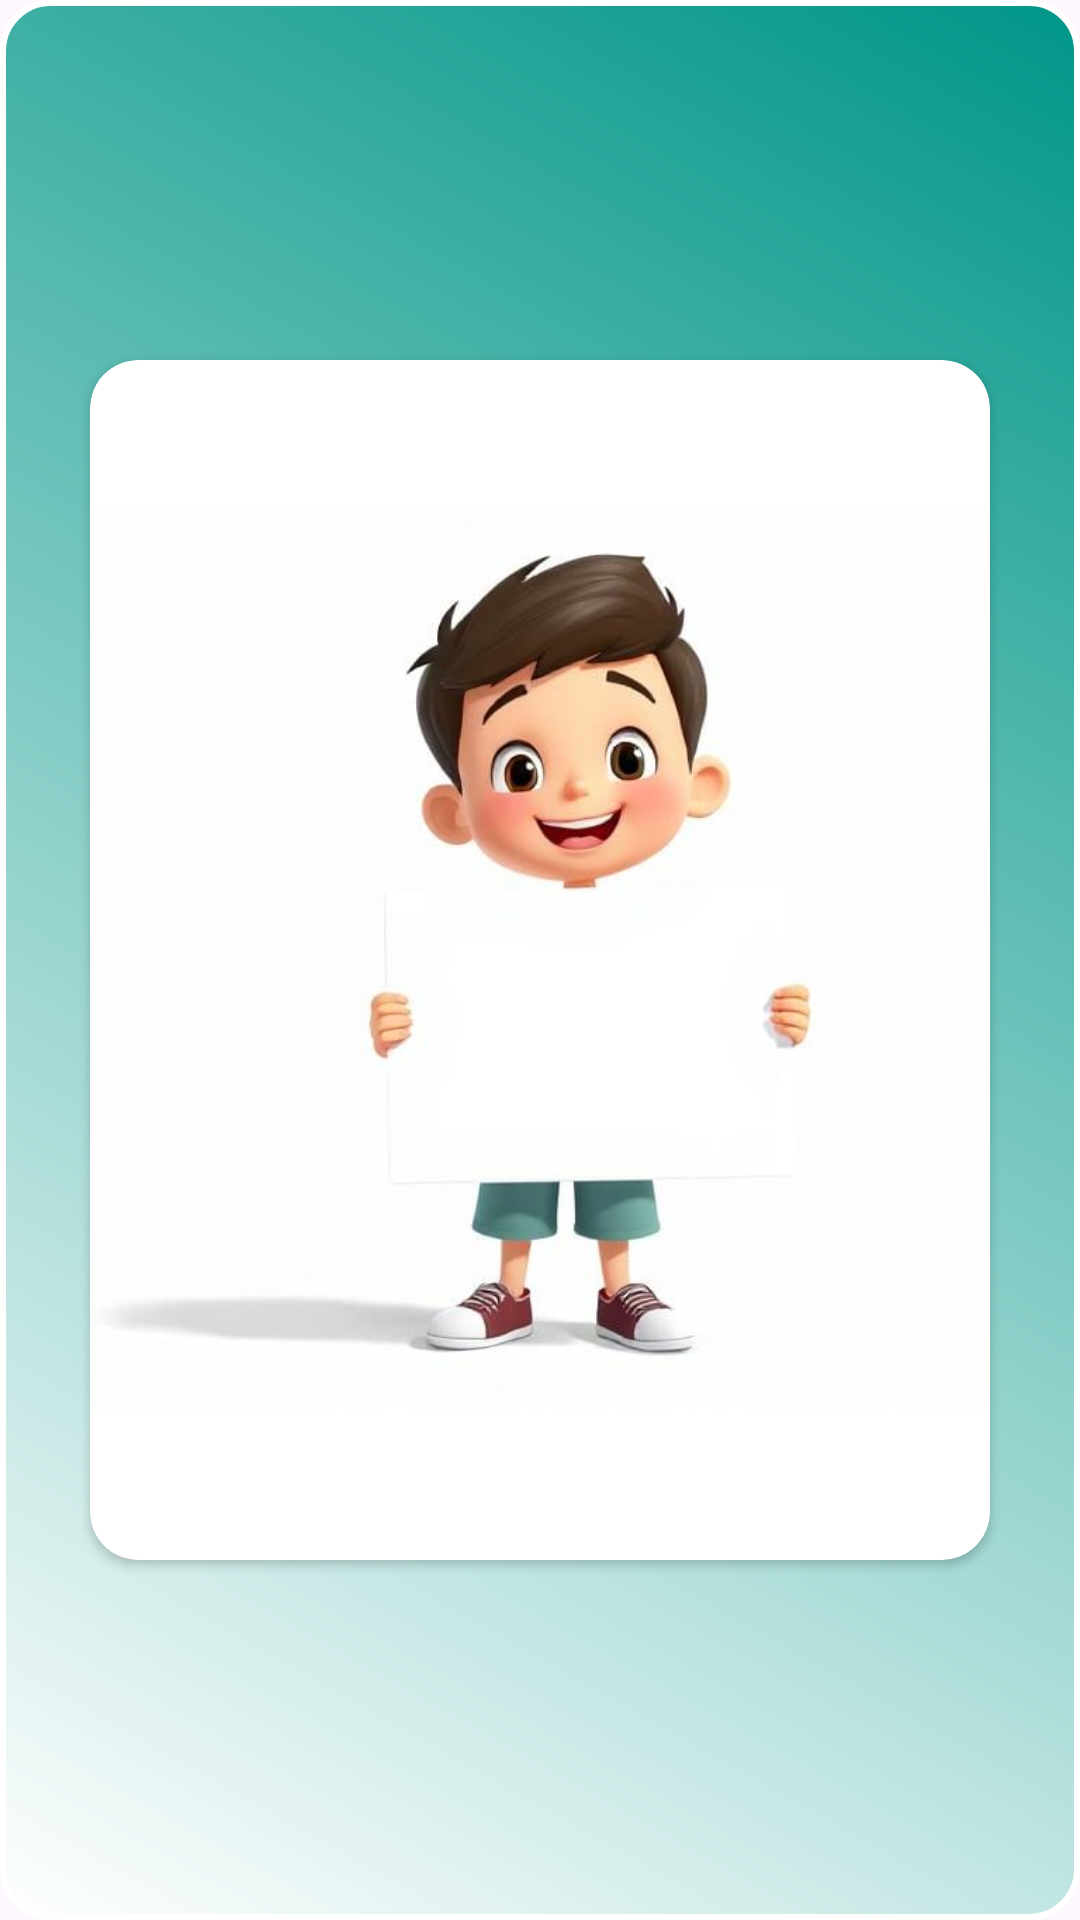

Android layout source for this screen:
<!-- AndroidManifest.xml: application theme Theme.VibeScan -->
<!-- res/layout/landing_page.xml -->
<?xml version="1.0" encoding="utf-8"?>
<androidx.constraintlayout.widget.ConstraintLayout xmlns:android="http://schemas.android.com/apk/res/android"
    xmlns:app="http://schemas.android.com/apk/res-auto"
    xmlns:tools="http://schemas.android.com/tools"
    android:background="@drawable/input_field"
    android:layout_width="match_parent"
    android:layout_height="match_parent">

    <androidx.cardview.widget.CardView
        android:id="@+id/imageCard"
        android:layout_width="300dp"
        android:layout_height="400dp"
        app:cardMaxElevation="15dp"
        android:elevation="16dp"
        app:cardCornerRadius="16dp"
        app:cardBackgroundColor="@color/white"
        app:layout_constraintBottom_toBottomOf="parent"
        app:layout_constraintEnd_toEndOf="parent"
        app:layout_constraintHorizontal_bias="0.5"
        app:layout_constraintStart_toStartOf="parent"
        app:layout_constraintTop_toTopOf="parent"
        app:layout_constraintVertical_bias="0.5">

        <ImageView
            android:id="@+id/image"
            android:layout_width="match_parent"
            android:layout_height="match_parent"
            android:src="@drawable/img5"
            />


    </androidx.cardview.widget.CardView>

</androidx.constraintlayout.widget.ConstraintLayout>
<!-- resources referenced by this layout -->
<resources>
  <color name="white">#FFFFFFFF</color>
  <!-- drawable img5: jpg bitmap (drawable, 17197 bytes) -->
  <!-- drawable input_field (drawable) -->
  <?xml version="1.0" encoding="UTF-8" ?>
  <shape android:shape="rectangle"
      xmlns:tools="http://schemas.android.com/tools"
      xmlns:android="http://schemas.android.com/apk/res/android" >
  
      <gradient android:startColor="@color/white"
          android:endColor="#009688"
          android:angle="45"
          android:type="linear"/>
  
      <corners
          android:radius="16dp"/>
      <stroke android:width="2dp"
          android:color="@color/white"/>
  
  </shape>
  <style name="Theme.VibeScan" parent="Base.Theme.VibeScan" />
  <style name="Base.Theme.VibeScan" parent="Theme.Material3.DayNight.NoActionBar">
          
          
      </style>
</resources>
